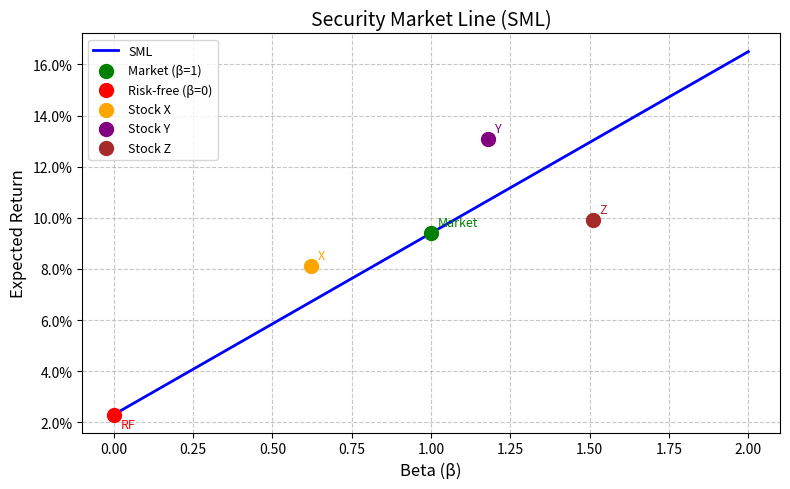

Write the Python code that produced this figure.
import numpy as np
import matplotlib.pyplot as plt
import os

# ==================== 可调参数 ====================
RISK_FREE_RATE = 0.023   # 无风险利率
MARKET_RETURN = 0.094    # 市场期望收益
# ================================================

def plot_sml(rf: float, rm: float):
    """绘制证券市场线并标注股票X、Y、Z"""
    # 市场风险溢价（SML 斜率）
    market_premium = rm - rf
    
    # 生成 β 网格
    beta_vals = np.linspace(0, 2, 100)
    er_vals = rf + market_premium * beta_vals
    
    # 股票数据：名称、beta、收益
    stocks = {
        'X': (0.62, 0.081),
        'Y': (1.18, 0.131),
        'Z': (1.51, 0.099)
    }
    
    # 绘图
    fig, ax = plt.subplots(figsize=(8, 5))
    ax.plot(beta_vals, er_vals, 'b-', linewidth=2, label='SML')
    
    # 标注市场组合点 (β=1, rm)
    ax.scatter(1.0, rm, color='green', s=100, zorder=5, label='Market (β=1)')
    ax.annotate('Market', (1.0, rm), textcoords="offset points",
                xytext=(5, 5), fontsize=9, color='green')
    
    # 标注无风险资产 (β=0, rf)
    ax.scatter(0.0, rf, color='red', s=100, zorder=5, label='Risk-free (β=0)')
    ax.annotate('RF', (0.0, rf), textcoords="offset points",
                xytext=(5, -10), fontsize=9, color='red')
    
    # 标注股票 X, Y, Z
    colors = ['orange', 'purple', 'brown']
    for (name, (beta, ret)), color in zip(stocks.items(), colors):
        ax.scatter(beta, ret, color=color, s=100, zorder=5, label=f'Stock {name}')
        ax.annotate(name, (beta, ret), textcoords="offset points",
                    xytext=(5, 5), fontsize=9, color=color)
    
    ax.set_xlabel('Beta (β)', fontsize=12)
    ax.set_ylabel('Expected Return', fontsize=12)
    ax.set_title('Security Market Line (SML)', fontsize=14)
    ax.grid(True, linestyle='--', alpha=0.7)
    ax.legend(fontsize=9)
    
    # 设置 y 轴显示为百分比格式
    ax.yaxis.set_major_formatter(plt.FuncFormatter(lambda y, _: f'{y:.1%}'))
    ax.xaxis.set_major_formatter(plt.FuncFormatter(lambda x, _: f'{x:.2f}'))
    
    plt.tight_layout()
    
    # 保存图像
    figure_path = os.path.abspath('sml_plot.png')
    fig.savefig(figure_path, dpi=150)
    plt.close(fig)   # 释放内存
    return market_premium, figure_path

def main():
    rf = RISK_FREE_RATE
    rm = MARKET_RETURN
    
    # 计算斜率
    slope = rm - rf
    # 计算 β=1.27 处的期望收益
    beta_target = 1.27
    er_target = rf + slope * beta_target
    
    # 绘图并获取图片路径
    _, figure_path = plot_sml(rf, rm)
    
    # 将结果存入字典
    result = {
        'sml_slope': slope,
        'er_at_beta_127': er_target,
        'figure_path': figure_path
    }
    
    # 输出结果供查看（也满足输出契约，便于直接复制）
    print("=== 结果字典 ===")
    for key, value in result.items():
        print(f"{key}: {value}")
    
    return result

if __name__ == "__main__":
    result = main()
